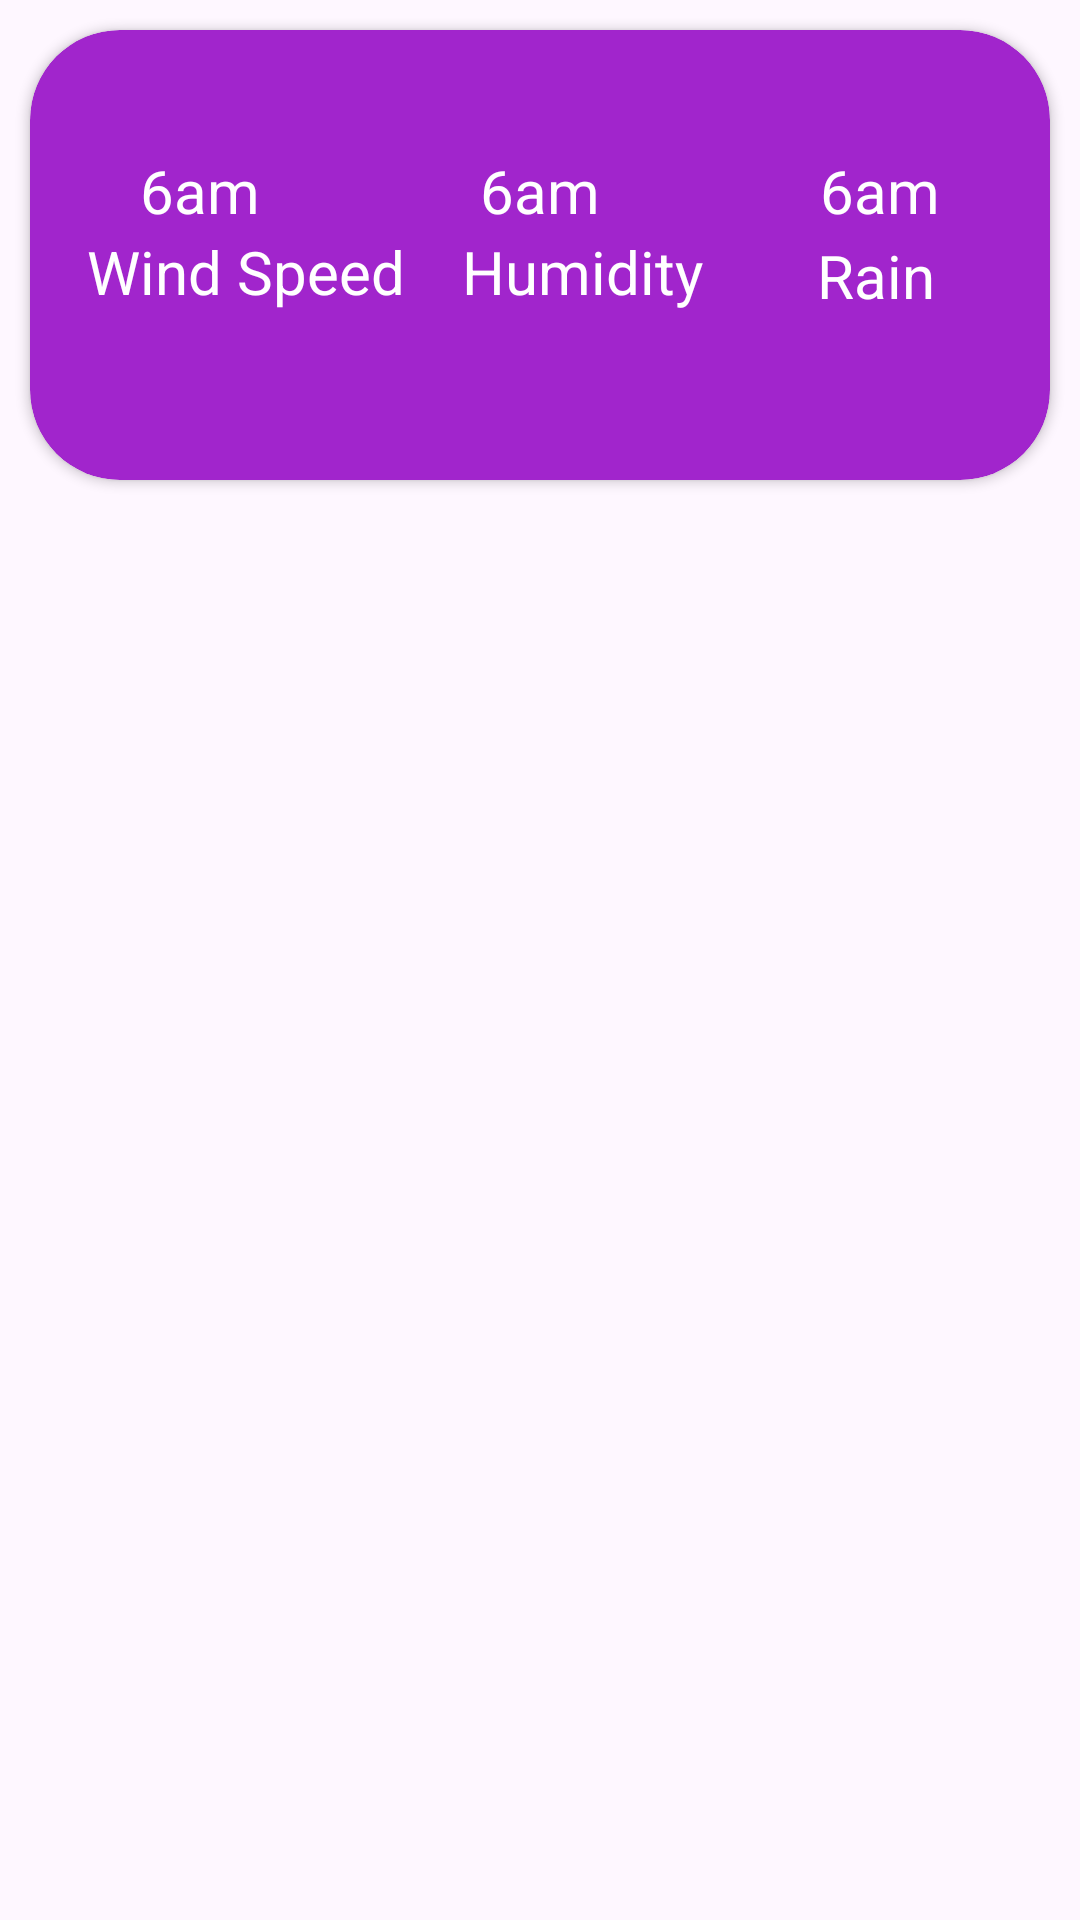

Reconstruct the res/layout file that produces this screen, plus the resources it refers to.
<!-- AndroidManifest.xml: application theme Theme.FragmentDemo4 -->
<!-- res/layout/fragment_current_detail_info.xml -->
<?xml version="1.0" encoding="utf-8"?>
<androidx.constraintlayout.widget.ConstraintLayout
    xmlns:android="http://schemas.android.com/apk/res/android"
    xmlns:tools="http://schemas.android.com/tools"
    xmlns:app="http://schemas.android.com/apk/res-auto"
    android:layout_width="match_parent"
    android:layout_height="match_parent"
    app:layout_constraintTop_toTopOf="parent"
    app:layout_constraintStart_toStartOf="parent">

    <androidx.cardview.widget.CardView
        android:layout_width="match_parent"
        android:layout_height="150dp"
        app:layout_constraintTop_toTopOf="parent"
        app:layout_constraintStart_toStartOf="parent"
        android:layout_margin="10dp"
        android:layout_marginLeft="10dp"
        android:layout_marginTop="8dp"
        android:elevation="10dp"
        android:id="@+id/card1"
        app:cardBackgroundColor="#A125CC"
        app:cardCornerRadius="30dp">
        <LinearLayout
            android:layout_width="match_parent"
            android:layout_height="match_parent"
            android:orientation="vertical">
            <LinearLayout
                android:layout_width="match_parent"
                android:layout_height="wrap_content"
                android:orientation="horizontal"
                >
                <ImageView
                    android:id="@+id/img1"
                    android:layout_width="wrap_content"
                    android:layout_height="wrap_content"
                    android:layout_margin="20dp"
                    android:layout_weight="0.33"
                    android:src="@drawable/baseline_cloud_24"
                    app:layout_constraintEnd_toStartOf="@+id/img2"
                    app:layout_constraintStart_toStartOf="parent"
                    app:layout_constraintTop_toBottomOf="@+id/guideline5" />

                <ImageView
                    android:id="@+id/img2"
                    android:layout_width="wrap_content"
                    android:layout_height="wrap_content"
                    android:layout_margin="20dp"
                    android:layout_weight="0.33"
                    android:src="@drawable/baseline_cloud_24"
                    app:layout_constraintEnd_toStartOf="@+id/img3"
                    app:layout_constraintStart_toEndOf="@+id/img1"
                    app:layout_constraintTop_toBottomOf="@+id/guideline5" />

                <ImageView
                    android:id="@+id/img3"
                    android:layout_width="wrap_content"
                    android:layout_height="wrap_content"
                    android:layout_margin="20dp"
                    android:layout_weight="0.33"
                    android:src="@drawable/baseline_cloud_24"
                    app:layout_constraintEnd_toEndOf="parent"
                    app:layout_constraintStart_toEndOf="@+id/img2"
                    app:layout_constraintTop_toBottomOf="@+id/guideline5" />

            </LinearLayout>

            <LinearLayout
                android:layout_width="match_parent"
                android:layout_height="wrap_content"
                android:orientation="horizontal"
                >

                <TextView
                    android:layout_width="wrap_content"
                    android:layout_height="wrap_content"
                    android:layout_gravity="top|center"
                    android:textAlignment="center"
                    android:layout_weight="0.33"
                    android:text="6am"
                    android:textColor="@color/white"
                    android:textSize="20dp" />

                <TextView
                    android:layout_width="wrap_content"
                    android:layout_height="wrap_content"
                    android:layout_gravity="top|center"
                    android:layout_weight="0.33"
                    android:textAlignment="center"
                    android:text="6am"
                    android:textColor="@color/white"
                    android:textSize="20dp" />

                <TextView
                    android:layout_width="wrap_content"
                    android:layout_height="wrap_content"
                    android:layout_gravity="top|center"
                    android:textAlignment="center"

                    android:layout_weight="0.33"
                    android:text="6am"
                    android:textColor="@color/white"
                    android:textSize="20dp" />

            </LinearLayout>

            <LinearLayout
                android:layout_width="match_parent"
                android:layout_height="30dp"
                android:orientation="horizontal"
                >
                <TextView
                    android:layout_width="106dp"
                    android:layout_height="wrap_content"
                    android:layout_gravity="top|center"
                    android:layout_weight="0.33"
                    android:textAlignment="center"
                    android:text="Wind Speed"
                    android:textColor="@color/white"
                    android:textSize="20dp" />
                <TextView
                    android:layout_width="wrap_content"
                    android:layout_height="wrap_content"
                    android:layout_gravity="top|center"
                    android:layout_weight="0.33"
                    android:text="Humidity"
                    android:textColor="@color/white"
                    android:textSize="20dp" />
                <TextView
                    android:layout_width="wrap_content"
                    android:layout_height="wrap_content"

                    android:layout_gravity="center"
                    android:layout_weight="0.33"
                    android:text="Rain"
                    android:textColor="@color/white"
                    android:textSize="20dp" />

            </LinearLayout>
        </LinearLayout>
    </androidx.cardview.widget.CardView>

</androidx.constraintlayout.widget.ConstraintLayout>
<!-- resources referenced by this layout -->
<resources>
  <style name="Theme.FragmentDemo4" parent="Base.Theme.FragmentDemo4" />
  <style name="Base.Theme.FragmentDemo4" parent="Theme.Material3.DayNight.NoActionBar">
          
          
      </style>
  <!-- not gathered from this repository: default colours our renderer supplied (Android Studio template values) -->
  <color name="white">#FFFFFFFF</color>
</resources>
